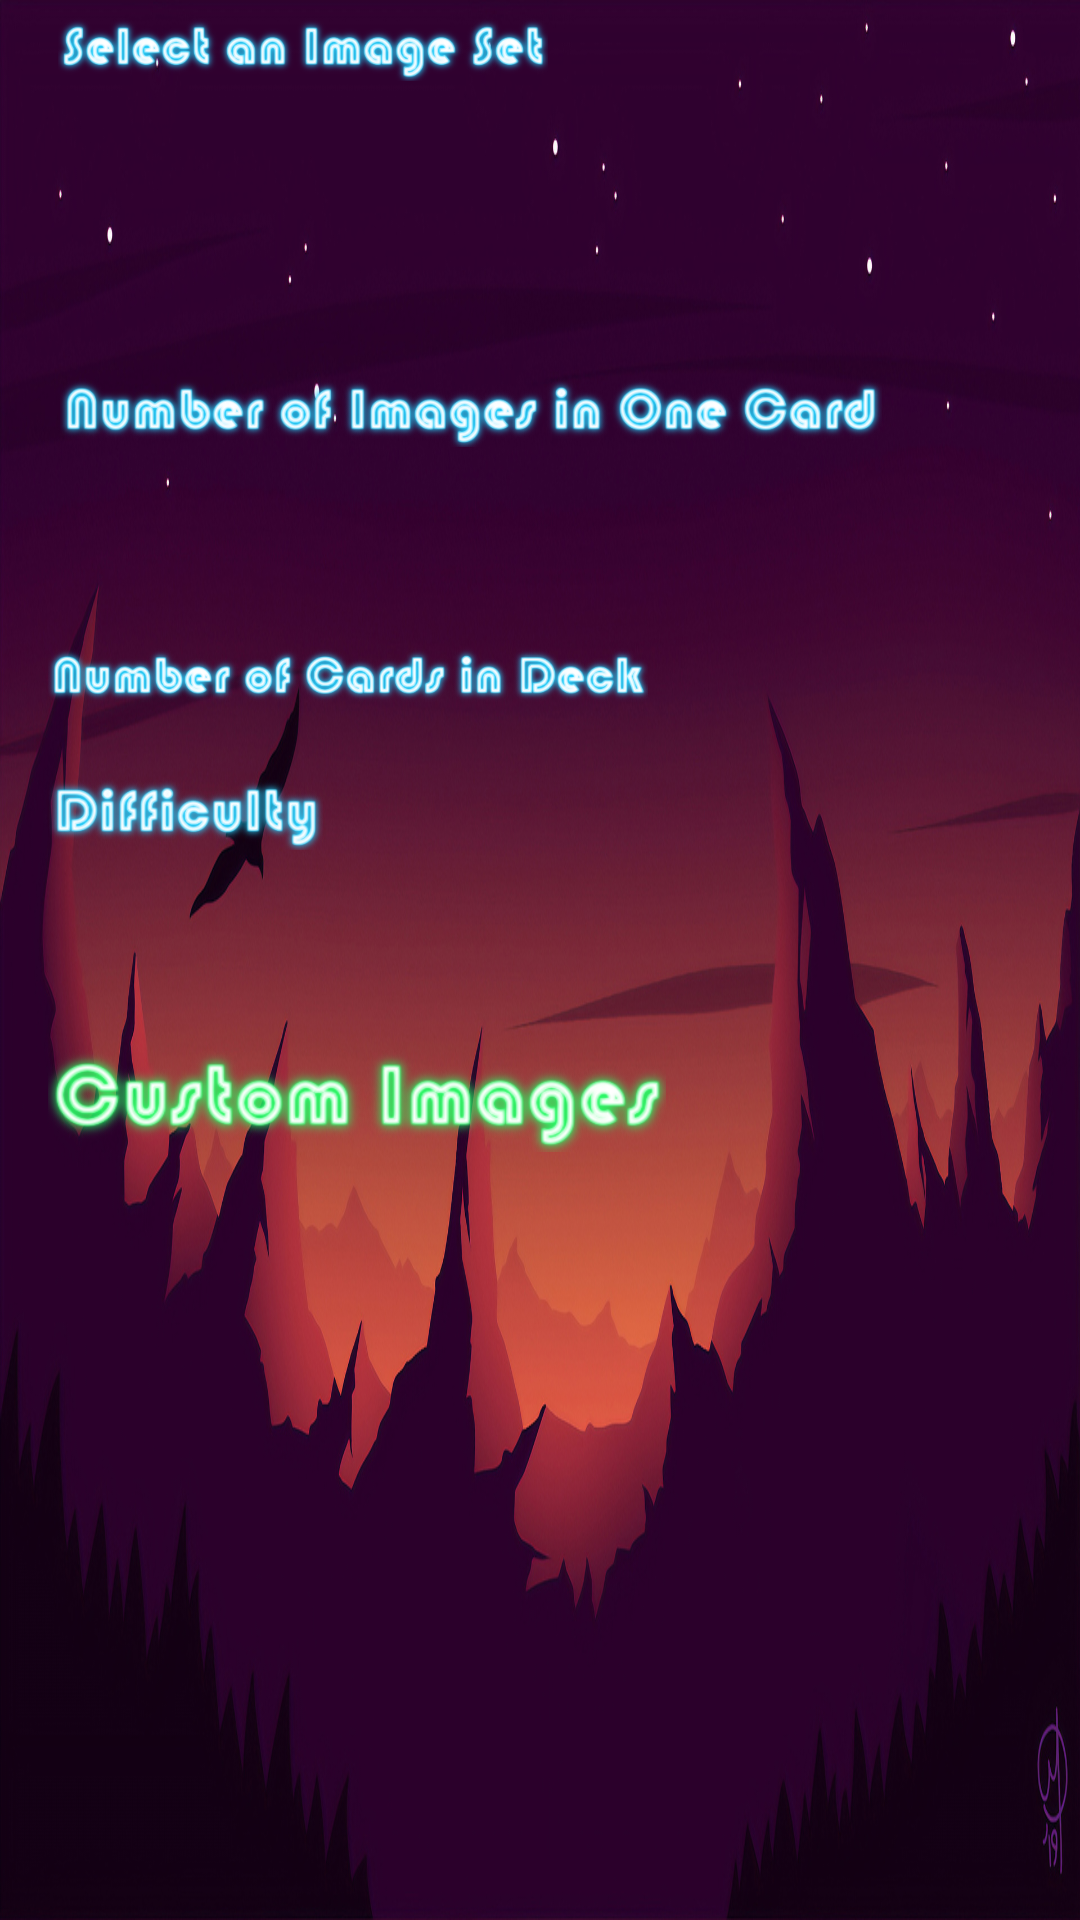

Reconstruct the res/layout file that produces this screen, plus the resources it refers to.
<!-- AndroidManifest.xml: application theme AppTheme -->
<!-- res/layout/activity_options.xml -->
<?xml version="1.0" encoding="utf-8"?>
<androidx.constraintlayout.widget.ConstraintLayout
    xmlns:android="http://schemas.android.com/apk/res/android"
    xmlns:app="http://schemas.android.com/apk/res-auto"
    xmlns:tools="http://schemas.android.com/tools"
    android:layout_width="match_parent"
    android:layout_height="match_parent"
    tools:context=".OptionsActivity"
    android:background="@drawable/options_activity_background">


    <ImageView
        android:id="@+id/image_selectImageSet"
        android:layout_width="170dp"
        android:layout_height="23dp"
        android:layout_marginStart="16dp"
        android:layout_marginTop="4dp"
        android:layout_marginEnd="209dp"
        app:layout_constraintEnd_toEndOf="parent"
        app:layout_constraintHorizontal_bias="0.0"
        app:layout_constraintStart_toStartOf="parent"
        app:layout_constraintTop_toTopOf="parent"
        app:srcCompat="@drawable/options_select_image_set_title" />

    <Spinner
        android:id="@+id/ImageSetSpinner"
        android:layout_width="502dp"
        android:layout_height="16dp"
        android:layout_marginStart="11dp"
        android:layout_marginTop="12dp"
        android:layout_marginEnd="11dp"
        android:layout_marginBottom="4dp"
        app:layout_constraintBottom_toTopOf="@+id/image_numImagesForOneCard"
        app:layout_constraintEnd_toEndOf="parent"
        app:layout_constraintHorizontal_bias="0.555"
        app:layout_constraintStart_toStartOf="parent"
        app:layout_constraintTop_toBottomOf="@+id/image_selectImageSet" />

    <ImageView
        android:id="@+id/image_numImagesForOneCard"
        android:layout_width="282dp"
        android:layout_height="25dp"
        android:layout_marginStart="16dp"
        android:layout_marginTop="10dp"
        android:layout_marginEnd="209dp"
        android:layout_marginBottom="16dp"
        app:layout_constraintBottom_toTopOf="@+id/numOfImagesSpinner"
        app:layout_constraintEnd_toEndOf="parent"
        app:layout_constraintHorizontal_bias="0.0"
        app:layout_constraintStart_toStartOf="parent"
        app:layout_constraintTop_toBottomOf="@+id/ImageSetSpinner"
        app:layout_constraintVertical_bias="1.0"
        app:srcCompat="@drawable/options_num_images_in_one_card" />

    <ImageView
        android:id="@+id/image_numCardsInDeck"
        android:layout_width="200dp"
        android:layout_height="25dp"
        android:layout_marginStart="16dp"
        android:layout_marginTop="4dp"
        app:layout_constraintStart_toStartOf="parent"
        app:layout_constraintTop_toBottomOf="@+id/numOfImagesSpinner"
        app:srcCompat="@drawable/options_num_cards_in_deck" />

    <Spinner
        android:id="@+id/numOfImagesSpinner"
        android:layout_width="502dp"
        android:layout_height="16dp"
        android:layout_marginStart="11dp"
        android:layout_marginEnd="11dp"
        app:layout_constraintBottom_toBottomOf="parent"
        app:layout_constraintEnd_toEndOf="parent"
        app:layout_constraintHorizontal_bias="0.178"
        app:layout_constraintStart_toStartOf="parent"
        app:layout_constraintTop_toTopOf="parent"
        app:layout_constraintVertical_bias="0.309" />

    <ImageButton
        android:id="@+id/custom_images_button"
        android:layout_width="206dp"
        android:layout_height="39dp"
        android:layout_marginStart="16dp"
        android:layout_marginTop="88dp"
        android:layout_marginEnd="327dp"
        android:adjustViewBounds="true"
        android:background="@android:color/transparent"
        android:contentDescription="@string/button_to_launch_flickr"
        android:scaleType="fitCenter"
        app:layout_constraintEnd_toEndOf="parent"
        app:layout_constraintHorizontal_bias="0.0"
        app:layout_constraintStart_toStartOf="parent"
        app:layout_constraintTop_toBottomOf="@+id/numOfCardsSpinner"
        app:srcCompat="@drawable/custom_images_button" />

    <Spinner
        android:id="@+id/numOfCardsSpinner"
        android:layout_width="502dp"
        android:layout_height="16dp"
        android:layout_marginStart="4dp"
        android:layout_marginTop="4dp"
        android:layout_marginEnd="1dp"
        app:layout_constraintEnd_toEndOf="parent"
        app:layout_constraintHorizontal_bias="0.266"
        app:layout_constraintStart_toStartOf="parent"
        app:layout_constraintTop_toBottomOf="@+id/image_numCardsInDeck" />

    <ImageView
        android:id="@+id/difficulty"
        android:layout_width="92dp"
        android:layout_height="26dp"
        android:layout_marginStart="16dp"
        android:layout_marginBottom="63dp"
        app:layout_constraintBottom_toTopOf="@+id/custom_images_button"
        app:layout_constraintStart_toStartOf="parent"
        app:layout_constraintTop_toBottomOf="@+id/numOfCardsSpinner"
        app:srcCompat="@drawable/options_difficulty" />

    <Spinner
        android:id="@+id/difficultyspinner"
        android:layout_width="502dp"
        android:layout_height="wrap_content"
        android:layout_marginStart="16dp"
        android:layout_marginTop="6dp"
        android:layout_marginBottom="32dp"
        app:layout_constraintBottom_toTopOf="@+id/custom_images_button"
        app:layout_constraintStart_toStartOf="parent"
        app:layout_constraintTop_toBottomOf="@+id/difficulty" />

</androidx.constraintlayout.widget.ConstraintLayout>
<!-- resources referenced by this layout -->
<resources>
  <!-- drawable custom_images_button: png bitmap (drawable-v24, 35470 bytes) -->
  <!-- drawable options_activity_background: jpg bitmap (drawable, 392973 bytes) -->
  <!-- drawable options_difficulty: png bitmap (drawable, 21939 bytes) -->
  <!-- drawable options_num_cards_in_deck: png bitmap (drawable-v24, 51709 bytes) -->
  <!-- drawable options_num_images_in_one_card: png bitmap (drawable-v24, 56762 bytes) -->
  <!-- drawable options_select_image_set_title: png bitmap (drawable-v24, 32465 bytes) -->
  <string name="button_to_launch_flickr">Button to launch Flickr</string>
  <style name="AppTheme" parent="Theme.AppCompat.Light.DarkActionBar">
          
          <item name="colorPrimary">@color/colorAccent</item>
          <item name="colorPrimaryDark">@color/colorRedWhite</item>
          <item name="colorAccent">@color/colorAccent</item>
      </style>
  <color name="colorAccent">#03DAC5</color>
  <color name="colorRedWhite">#F4B2B2</color>
</resources>
